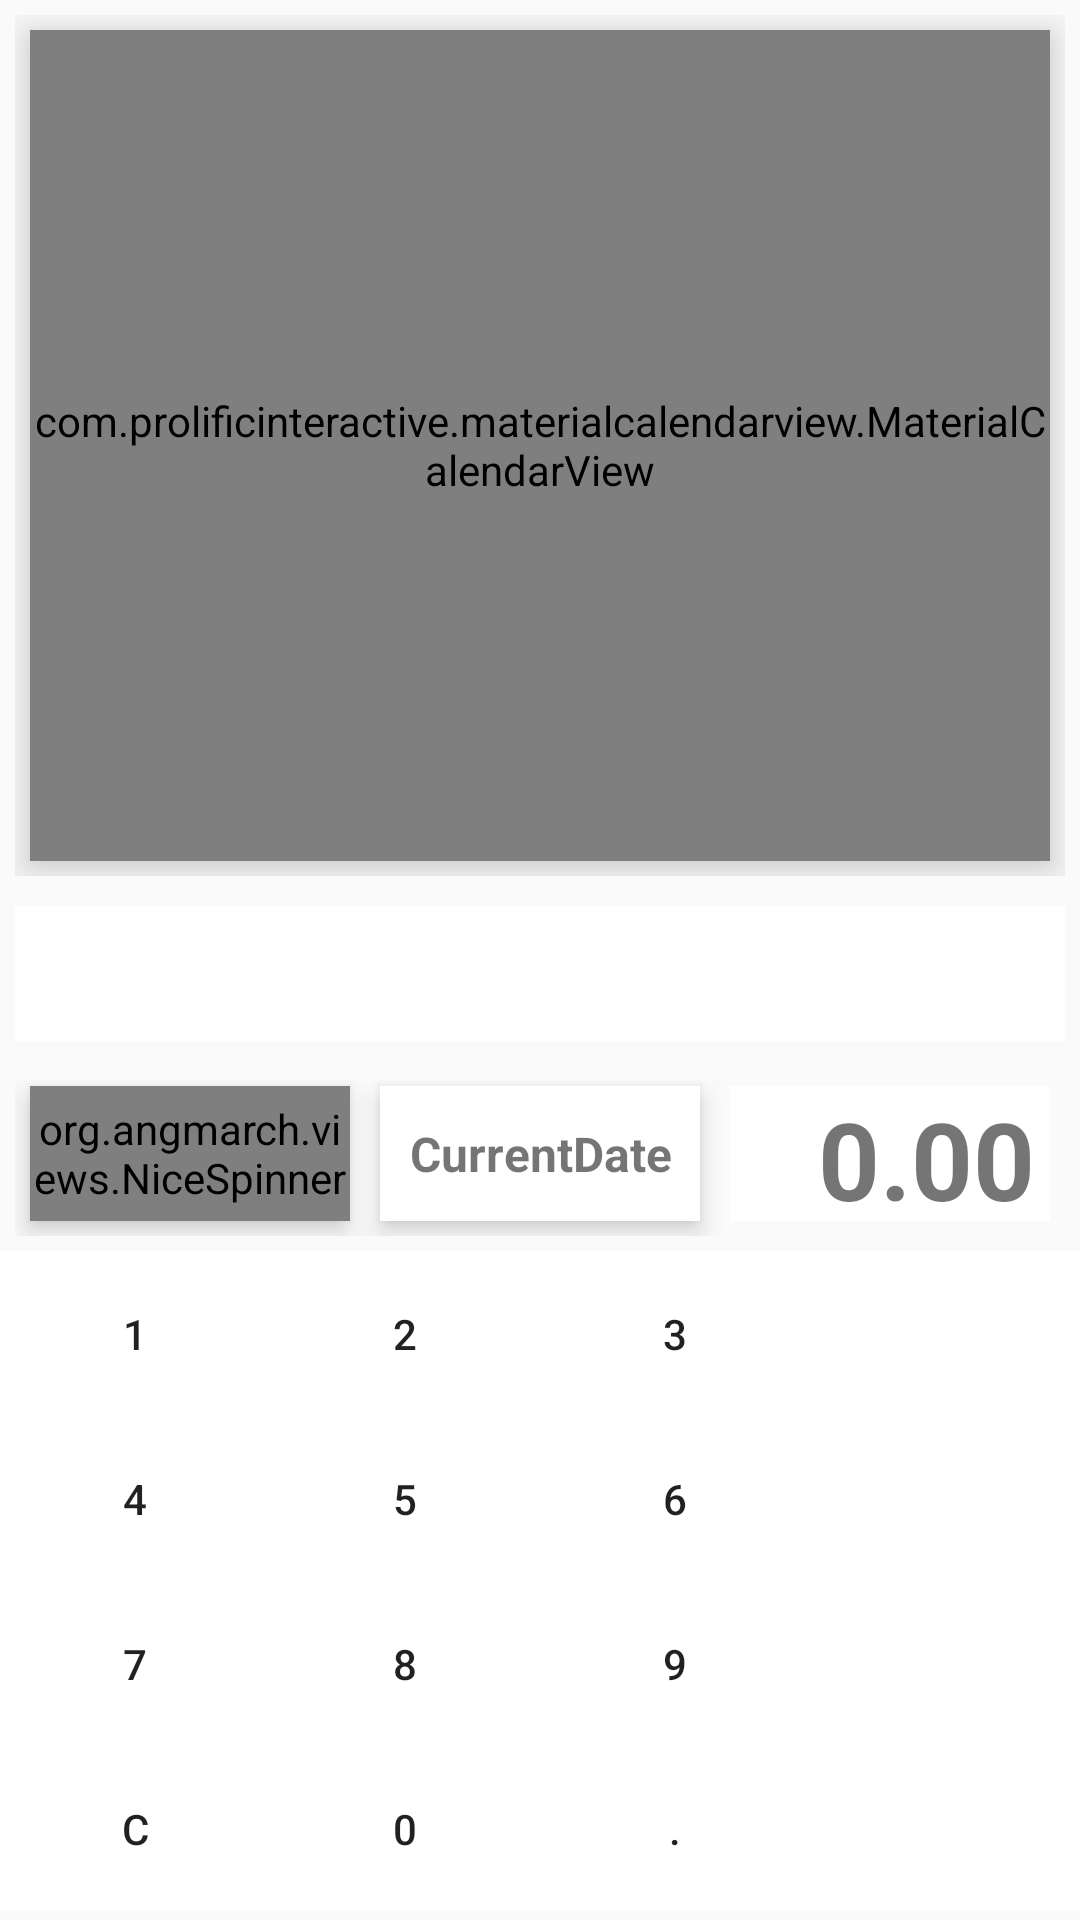

Produce the Android XML layout that renders to this screen, including the resource entries it uses.
<!-- AndroidManifest.xml: application theme AppTheme -->
<!-- res/layout/activity_add_custom_record.xml -->
<?xml version="1.0" encoding="utf-8"?>
<RelativeLayout xmlns:android="http://schemas.android.com/apk/res/android"
    xmlns:app="http://schemas.android.com/apk/res-auto"
    xmlns:tools="http://schemas.android.com/tools"
    android:layout_width="match_parent"
    android:layout_height="match_parent"
    tools:context=".AddCustomRecordActivity">

    <RelativeLayout
        android:layout_above="@id/item_wrapper"
        android:id="@+id/calendar_wrapper"
        android:layout_width="match_parent"
        android:layout_height="match_parent"
        android:elevation="5dp"
        android:padding="5dp"
        android:paddingTop="10dp"
        >

        <com.prolificinteractive.materialcalendarview.MaterialCalendarView
            xmlns:app="http://schemas.android.com/apk/res-auto"
            android:id="@+id/calendarView"
            android:layout_width="match_parent"
            android:layout_height="match_parent"

            android:layout_alignParentTop="true"
            android:layout_alignParentLeft="true"
            android:layout_alignParentStart="true"
            android:layout_alignParentEnd="true"
            android:layout_alignParentRight="true"
            app:mcv_selectionMode="single"
            app:mcv_showOtherDates="out_of_range"
            app:mcv_selectionColor="#f06292"
            android:layout_marginStart="5dp"
            android:layout_marginEnd="5dp"
            android:elevation="10dp"
            android:layout_margin="5dp"

            />

    </RelativeLayout>

    <LinearLayout
        android:id="@+id/item_wrapper"
        android:layout_width="match_parent"
        android:layout_height="120dp"
        android:layout_above="@+id/keyboard_wrapper"
        android:orientation="vertical">

        <LinearLayout
            android:layout_width="match_parent"
            android:layout_height="0dp"
            android:layout_weight="1"
            >
            <EditText
                android:layout_width="match_parent"
                android:layout_height="match_parent"
                android:background="@color/white"
                android:layout_margin="5dp"/>
        </LinearLayout>

        <LinearLayout
            android:id="@+id/three_item_wrapper"
            android:layout_width="match_parent"
            android:layout_height="0dp"
            android:layout_weight="1"
            android:orientation="horizontal"
            android:layout_above="@+id/keyboard_wrapper"
            android:layout_margin="5dp">

            <org.angmarch.views.NiceSpinner
                android:id="@+id/custom_add_category_spinner"
                android:layout_width="match_parent"
                android:layout_height="match_parent"
                android:text="Category"
                android:gravity="center_vertical"
                android:textSize="15sp"
                android:textStyle="bold"
                android:background="#fce4ec"
                android:layout_weight="2"
                android:elevation="5dp"
                android:layout_margin="5dp"
                />

            <TextView
                android:layout_width="match_parent"
                android:layout_height="match_parent"
                android:id="@+id/selected_date_layout"
                android:layout_weight="2"
                android:text="CurrentDate"
                android:gravity="center"
                android:textSize="16sp"
                android:textStyle="bold"
                android:elevation="5dp"
                android:layout_margin="5dp"
                android:background="@color/white"
                />

            <TextView
                android:id="@+id/custom_add_amount_text"
                android:layout_marginEnd="10dp"
                android:layout_marginRight="10dp"
                android:layout_width="match_parent"
                android:layout_height="match_parent"
                android:layout_weight="2"
                android:text="0.00"
                android:gravity="end"
                android:textSize="36sp"
                android:textStyle="bold"
                android:layout_margin="5dp"
                android:paddingRight="5dp"
                android:background="@color/white"
                />

        </LinearLayout>

    </LinearLayout>


    <LinearLayout
        android:id="@+id/keyboard_wrapper"
        android:layout_width="match_parent"
        android:layout_height="220dp"
        android:layout_alignParentStart="true"
        android:layout_alignParentLeft="true"
        android:layout_alignParentBottom="true"
        android:layout_marginStart="0dp"
        android:layout_marginLeft="0dp"
        android:layout_marginBottom="3dp"
        >

        <RelativeLayout
            android:layout_width="match_parent"
            android:layout_height="match_parent"
            android:layout_weight="0.25">

            <TableLayout
                android:layout_width="match_parent"
                android:layout_height="match_parent"
                android:background="@android:color/white">

                <TableRow android:layout_weight="1">

                    <Button
                        android:id="@+id/c_keyboard_one"
                        android:layout_width="match_parent"
                        android:layout_height="match_parent"
                        android:layout_weight="1"
                        android:background="@android:color/white"
                        android:text="1" />

                    <Button
                        android:id="@+id/c_keyboard_two"
                        android:layout_width="match_parent"
                        android:layout_height="match_parent"
                        android:layout_weight="1"
                        android:background="@android:color/white"
                        android:text="2" />

                    <Button
                        android:id="@+id/c_keyboard_three"
                        android:layout_width="match_parent"
                        android:layout_height="match_parent"
                        android:layout_weight="1"
                        android:background="@android:color/white"
                        android:text="3" />

                </TableRow>

                <TableRow android:layout_weight="1">

                    <Button
                        android:id="@+id/c_keyboard_four"
                        android:layout_width="match_parent"
                        android:layout_height="match_parent"
                        android:layout_weight="1"
                        android:background="@android:color/white"
                        android:text="4" />

                    <Button
                        android:id="@+id/c_keyboard_five"
                        android:layout_width="match_parent"
                        android:layout_height="match_parent"
                        android:layout_weight="1"
                        android:background="@android:color/white"
                        android:text="5" />

                    <Button
                        android:id="@+id/c_keyboard_six"
                        android:layout_width="match_parent"
                        android:layout_height="match_parent"
                        android:layout_weight="1"
                        android:background="@android:color/white"
                        android:text="6" />

                </TableRow>

                <TableRow android:layout_weight="1">

                    <Button
                        android:id="@+id/c_keyboard_seven"
                        android:layout_width="match_parent"
                        android:layout_height="match_parent"
                        android:layout_weight="1"
                        android:background="@android:color/white"
                        android:text="7" />

                    <Button
                        android:id="@+id/c_keyboard_eight"
                        android:layout_width="match_parent"
                        android:layout_height="match_parent"
                        android:layout_weight="1"
                        android:background="@android:color/white"
                        android:text="8" />

                    <Button
                        android:id="@+id/c_keyboard_nine"
                        android:layout_width="match_parent"
                        android:layout_height="match_parent"
                        android:layout_weight="1"
                        android:background="@android:color/white"
                        android:text="9" />

                </TableRow>

                <TableRow android:layout_weight="1">

                    <Button
                        android:id="@+id/c_keyboard_clear"
                        android:layout_width="match_parent"
                        android:layout_height="match_parent"
                        android:text="C"
                        android:layout_weight="1"
                        android:background="@android:color/white" />

                    <Button
                        android:id="@+id/c_keyboard_zero"
                        android:layout_width="match_parent"
                        android:layout_height="match_parent"
                        android:layout_weight="1"
                        android:background="@android:color/white"
                        android:text="0" />

                    <Button
                        android:id="@+id/c_keyboard_dot"
                        android:layout_width="match_parent"
                        android:layout_height="match_parent"
                        android:layout_weight="1"
                        android:background="@android:color/white"
                        android:text="." />

                </TableRow>

            </TableLayout>
        </RelativeLayout>

        <RelativeLayout
            android:layout_width="match_parent"
            android:layout_height="match_parent"
            android:layout_weight="0.75">

            <LinearLayout
                android:layout_width="match_parent"
                android:layout_height="match_parent"
                android:orientation="vertical">

                <ImageButton
                    android:id="@+id/c_keyboard_backspace"
                    android:layout_width="match_parent"
                    android:layout_height="wrap_content"
                    android:layout_weight="1"
                    android:background="@android:color/white"
                    app:srcCompat="@drawable/baseline_backspace_24" />

                <ImageButton
                    android:id="@+id/c_keyboard_done"
                    android:layout_width="match_parent"
                    android:layout_height="wrap_content"
                    android:layout_weight="1"
                    android:background="@android:color/white"
                    app:srcCompat="@drawable/baseline_done_24" />

            </LinearLayout>
        </RelativeLayout>
    </LinearLayout>

</RelativeLayout>
<!-- resources referenced by this layout -->
<resources>
  <style name="AppTheme" parent="Theme.AppCompat.Light.NoActionBar">
          <item name="colorPrimary">@color/colorPrimary</item>
          <item name="colorPrimaryDark">@color/colorPrimaryDark</item>
          <item name="colorAccent">@color/colorAccent</item>
      </style>
  <!-- not gathered from this repository: default colours our renderer supplied (Android Studio template values) -->
  <color name="white">#FFFFFFFF</color>
  <color name="colorPrimary">#FF6200EE</color>
  <color name="colorPrimaryDark">#FF3700B3</color>
  <color name="colorAccent">#FF03DAC5</color>
</resources>
